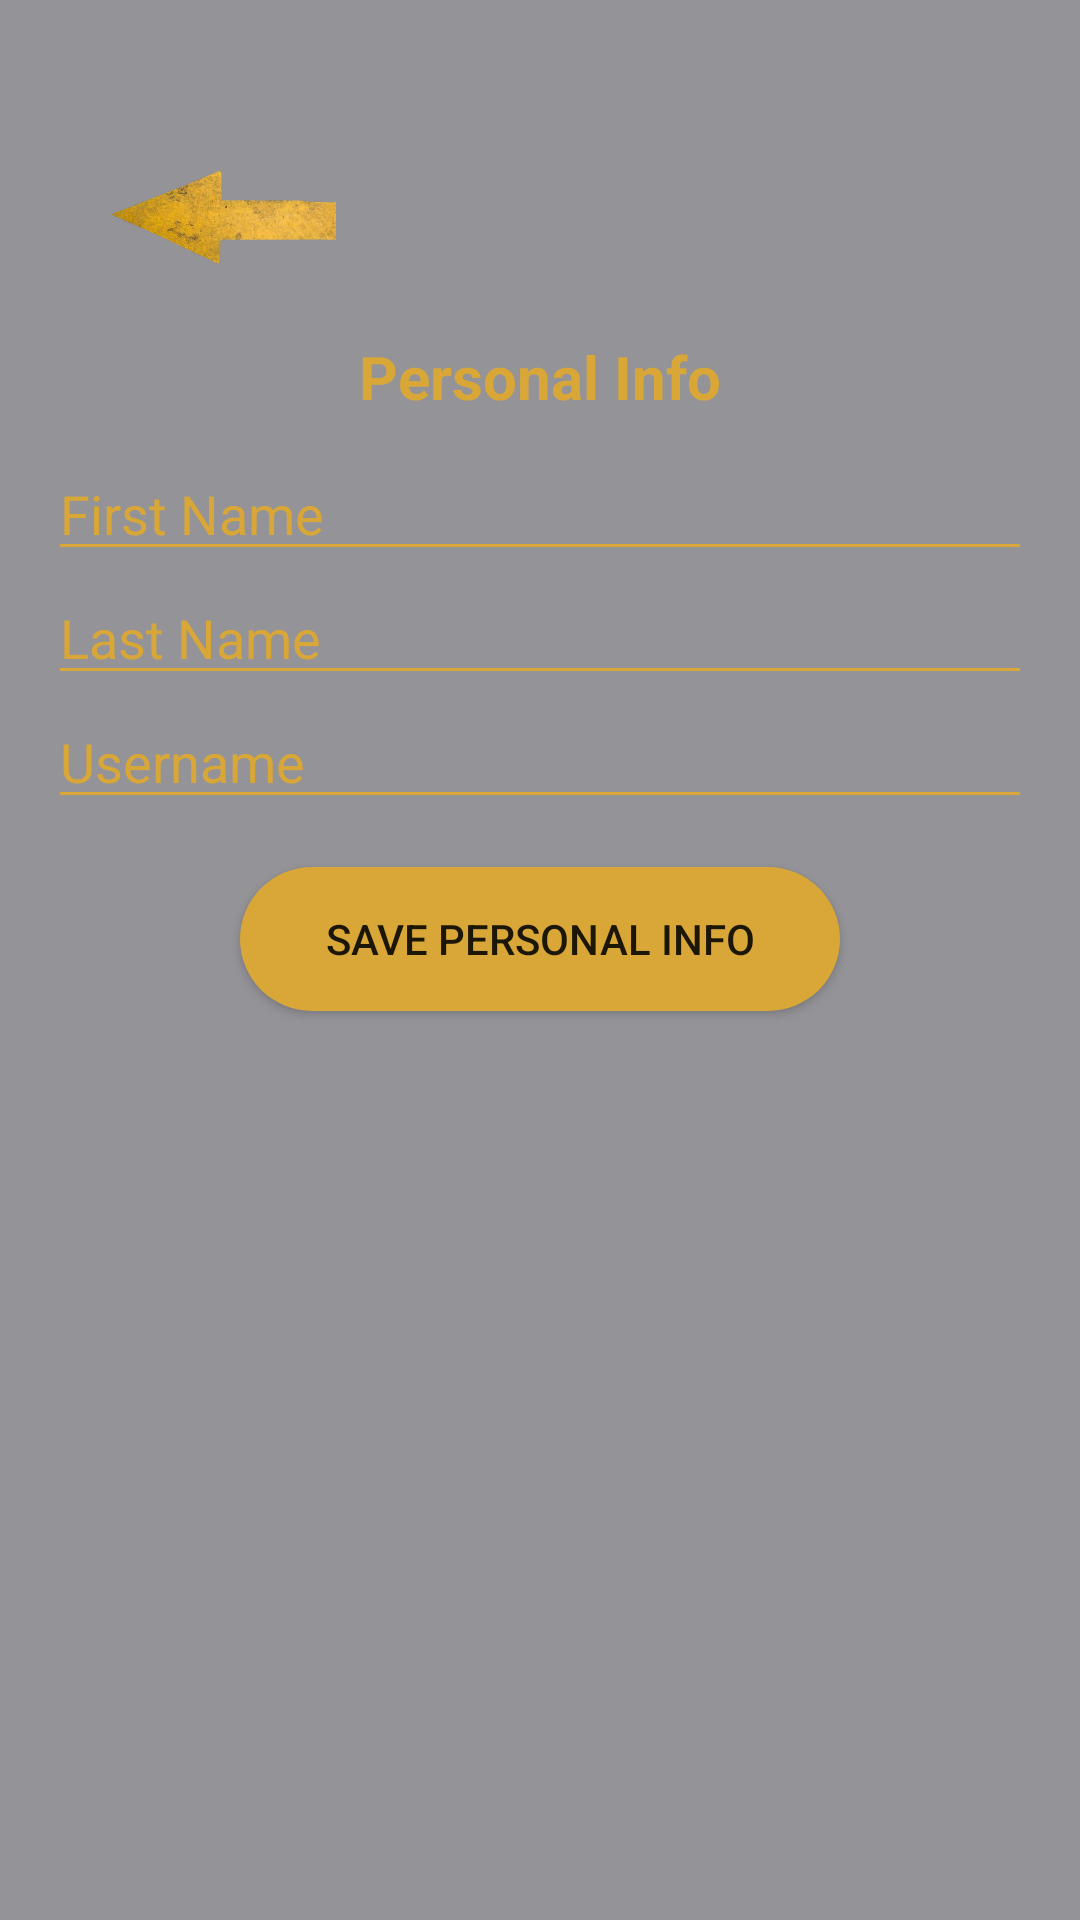

Android layout source for this screen:
<!-- AndroidManifest.xml: application theme Theme.UltimateCM -->
<!-- res/layout/activity_personal_info.xml -->
<?xml version="1.0" encoding="utf-8"?>
<LinearLayout xmlns:android="http://schemas.android.com/apk/res/android"
    xmlns:app="http://schemas.android.com/apk/res-auto"
    xmlns:tools="http://schemas.android.com/tools"
    android:layout_width="match_parent"
    android:layout_height="match_parent"
    android:orientation="vertical"
    android:background="#949398"
    android:padding="16dp">

    <ImageView
        android:id="@+id/ivSecurity"
        android:layout_width="80dp"
        android:layout_height="80dp"
        android:layout_gravity="top"
        android:layout_marginStart="16dp"
        android:layout_marginTop="16dp"
        android:src="@drawable/back" />

    <TextView
        android:layout_width="wrap_content"
        android:layout_height="wrap_content"
        android:text="Personal Info"
        android:layout_gravity="center"
        android:textColor="#d9a737"
        android:textSize="20dp"
        android:textStyle="bold"
        android:layout_marginBottom="8dp"
        android:paddingBottom="2dp"/>

    <EditText
        android:id="@+id/etFirstName"
        android:layout_width="match_parent"
        android:layout_height="wrap_content"
        android:hint="First Name"
        android:backgroundTint="#d9a737"
        android:textColorHint="#d9a737"
        android:inputType="textPersonName" />

    <EditText
        android:id="@+id/etLastName"
        android:layout_width="match_parent"
        android:layout_height="wrap_content"
        android:hint="Last Name"
        android:backgroundTint="#d9a737"
        android:textColorHint="#d9a737"
        android:inputType="textPersonName" />

    <EditText
        android:id="@+id/etUsername"
        android:layout_width="match_parent"
        android:layout_height="wrap_content"
        android:hint="Username"
        android:backgroundTint="#d9a737"
        android:textColorHint="#d9a737" />

    <Button
        android:id="@+id/btnSave"
        android:layout_width="200dp"
        android:layout_height="wrap_content"
        android:layout_gravity="center_horizontal"
        android:layout_marginTop="16dp"
        android:background="@drawable/custom_button"
        android:text="Save Personal Info" />

</LinearLayout>
<!-- resources referenced by this layout -->
<resources>
  <!-- drawable back: png bitmap (drawable, 121831 bytes) -->
  <!-- drawable custom_button (drawable) -->
  <?xml version="1.0" encoding="utf-8"?>
  <shape xmlns:android="http://schemas.android.com/apk/res/android">
  
      <corners
          android:radius="999dp" />
      <solid
          android:color="#d9a737" />
  
  
  </shape>
  <style name="Theme.UltimateCM" parent="Base.Theme.UltimateCM" />
  <style name="Base.Theme.UltimateCM" parent="Theme.AppCompat.DayNight.NoActionBar">
          
          
      </style>
</resources>
